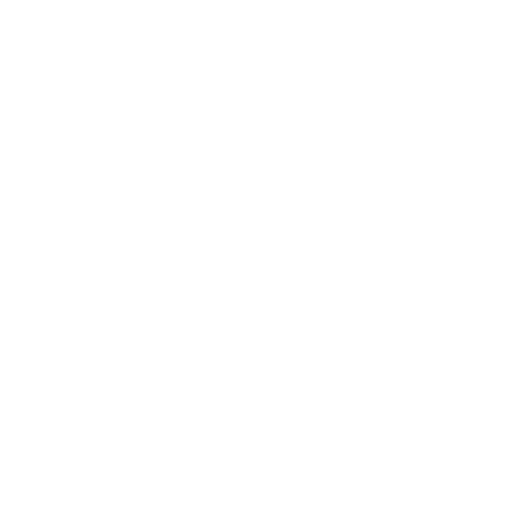
t = 0.00 s
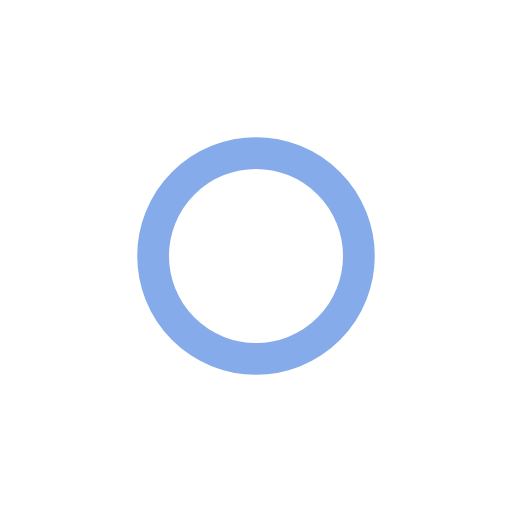
t = 0.50 s
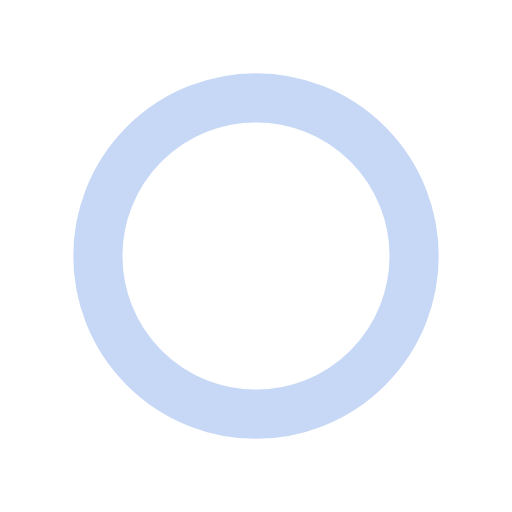
t = 1.00 s
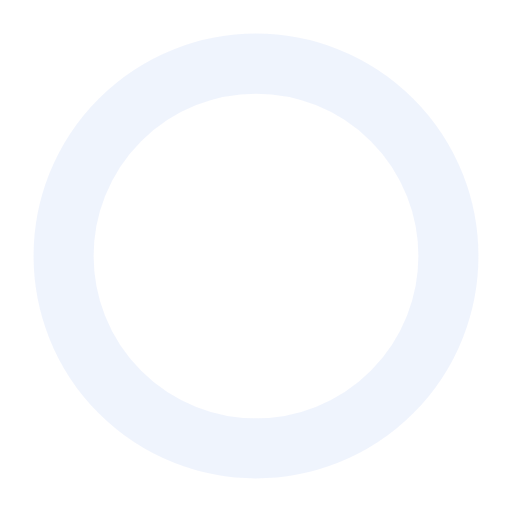
t = 1.50 s

The animated SVG that drew these frames (rendered in a browser with its animation timeline set to each time). Animation: 3 SMIL elements (animate=3); one cycle of 2.00 s, repeats indefinitely.

<svg xmlns='http://www.w3.org/2000/svg' viewBox='0 0 200 200'><circle fill='none' stroke-opacity='1' stroke='#0f58d8
' stroke-width='.5' cx='100' cy='100' r='0'><animate attributeName='r' calcMode='spline' dur='2' values='1;80' keyTimes='0;1' keySplines='0 .2 .5 1' repeatCount='indefinite'></animate><animate attributeName='stroke-width' calcMode='spline' dur='2' values='0;25' keyTimes='0;1' keySplines='0 .2 .5 1' repeatCount='indefinite'></animate><animate attributeName='stroke-opacity' calcMode='spline' dur='2' values='1;0' keyTimes='0;1' keySplines='0 .2 .5 1' repeatCount='indefinite'></animate></circle></svg>
